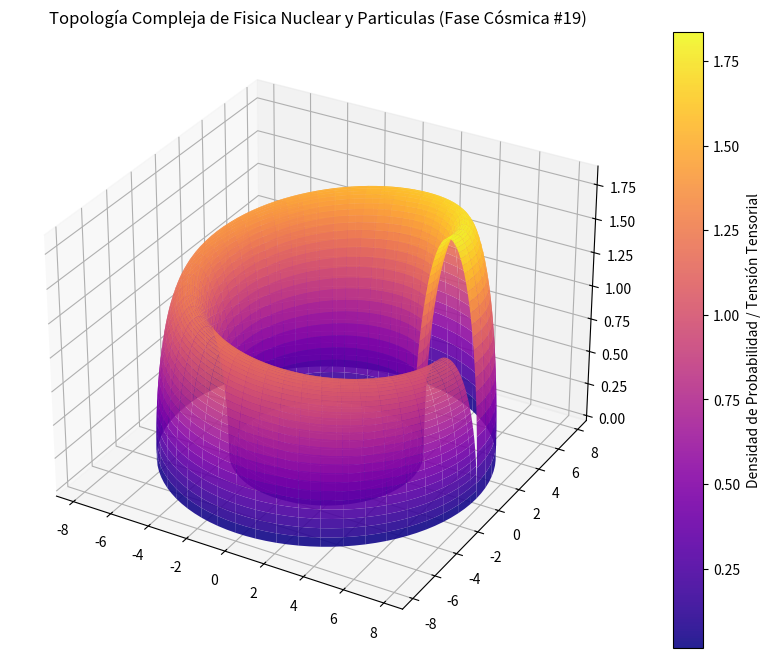

Source code (Python):
%matplotlib inline
# Simulación Cósmica: Fisica Nuclear y Particulas - Variante 19
import numpy as np
import matplotlib.pyplot as plt
from mpl_toolkits.mplot3d import Axes3D

# Parámetros Físicos Cuánticos/Relativistas
alpha = 6.122
beta = 1.662
gamma = 1.848

u = np.linspace(0, 2 * np.pi, 100)
v = np.linspace(0, np.pi, 100)
U, V = np.meshgrid(u, v)

# Topología Espacio-Temporal Avanzada (Fase Cósmica)
X = (alpha + beta * np.cos(V)) * np.cos(U)
Y = (alpha + beta * np.cos(V)) * np.sin(U)
Z = gamma * np.sin(V) * np.exp(-U/10)

fig = plt.figure(figsize=(12, 8))
ax = fig.add_subplot(111, projection='3d')
surf = ax.plot_surface(X, Y, Z, cmap='plasma', edgecolor='none', alpha=0.9)

fig.colorbar(surf, ax=ax, label='Densidad de Probabilidad / Tensión Tensorial')
plt.title(r'Topología Compleja de Fisica Nuclear y Particulas (Fase Cósmica #19)')
plt.show()
